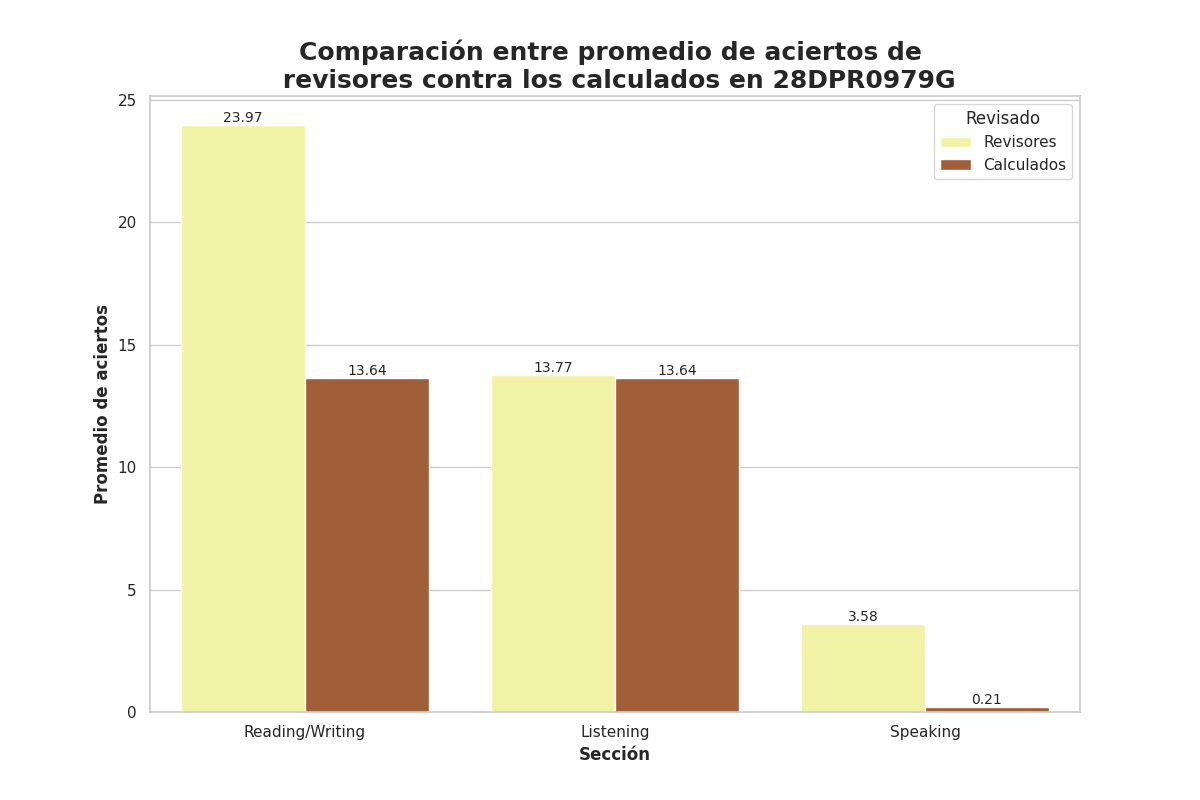

Source data for this figure (header and first rows):
Seccion, Revisado, Aciertos
Reading/Writing, Revisores, 23.97
Reading/Writing, Calculados, 13.64
Listening, Revisores, 13.77
Listening, Calculados, 13.64
Speaking, Revisores, 3.58
Speaking, Calculados, 0.21
